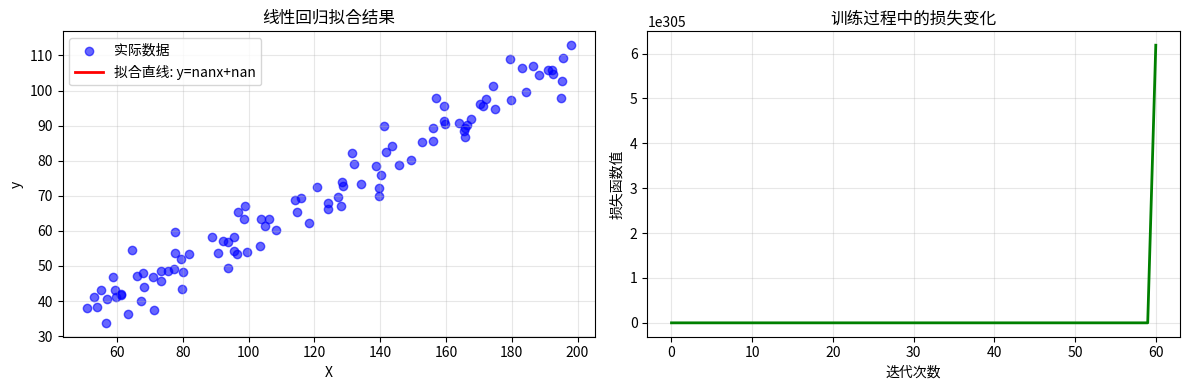

This chart was generated by the following Python code:
# 机器学习算法教程 - 线性回归
# Linear Regression: 代码实现 + 原理解释

import random
import math

# 尝试导入numpy，如果没有就使用纯Python实现
try:
    import numpy as np
    HAS_NUMPY = True
except ImportError:
    HAS_NUMPY = False
    print("警告：numpy未安装，使用纯Python实现（性能可能较慢）")
    print("建议运行：pip install numpy matplotlib 获得更好体验")

try:
    import matplotlib.pyplot as plt
    HAS_MATPLOTLIB = True
except ImportError:
    HAS_MATPLOTLIB = False

def linear_regression_theory():
    """
    线性回归原理解释
    
    线性回归是最基础的机器学习算法，用于预测连续值。
    
    核心思想：
    - 假设目标变量y与特征x之间存在线性关系
    - 通过一条直线来拟合数据点
    - 目标是找到最佳的直线参数（斜率和截距）
    
    数学公式：
    y = w * x + b
    其中：w是权重(斜率)，b是偏置(截距)
    
    损失函数(均方误差MSE)：
    Loss = (1/n) * Σ(y_predicted - y_actual)²
    
    优化方法：
    1. 梯度下降法 - 迭代优化
    2. 正规方程法 - 直接计算最优解
    """
    print("=== 线性回归算法原理 ===")
    print("目标：找到最佳直线 y = w*x + b 来拟合数据")
    print("方法：最小化预测值与真实值之间的均方误差")
    print("应用：房价预测、股价预测、销售预测等")
    print()

class LinearRegression:
    """
    线性回归算法实现
    使用梯度下降法优化参数
    """
    
    def __init__(self, learning_rate=0.01, max_iterations=1000):
        """
        初始化参数
        learning_rate: 学习率，控制每次参数更新的步长
        max_iterations: 最大迭代次数
        """
        self.learning_rate = learning_rate
        self.max_iterations = max_iterations
        self.weight = 0  # 权重w
        self.bias = 0    # 偏置b
        self.cost_history = []  # 记录损失函数值
        
    def fit(self, X, y):
        """
        训练模型
        X: 输入特征 (n_samples,)
        y: 目标值 (n_samples,)
        """
        n_samples = len(X)
        
        print(f"开始训练：{n_samples}个样本，学习率={self.learning_rate}")
        
        # 梯度下降迭代
        for i in range(self.max_iterations):
            # 前向传播：计算预测值
            y_predicted = self.predict(X)
            
            # 计算损失函数(均方误差)
            cost = np.mean((y_predicted - y) ** 2)
            self.cost_history.append(cost)
            
            # 计算梯度
            dw = (2/n_samples) * np.sum((y_predicted - y) * X)  # 对w的偏导
            db = (2/n_samples) * np.sum(y_predicted - y)        # 对b的偏导
            
            # 更新参数
            self.weight -= self.learning_rate * dw
            self.bias -= self.learning_rate * db
            
            # 每100次迭代打印一次进度
            if i % 100 == 0:
                print(f"迭代 {i}: 损失={cost:.4f}, w={self.weight:.4f}, b={self.bias:.4f}")
        
        print(f"训练完成！最终参数: w={self.weight:.4f}, b={self.bias:.4f}")
        
    def predict(self, X):
        """
        预测函数
        返回预测值 y = w*x + b
        """
        return self.weight * X + self.bias
    
    def plot_results(self, X, y):
        """
        可视化结果（如果matplotlib可用）
        """
        try:
            plt.figure(figsize=(12, 4))
            
            # 子图1：数据点和拟合直线
            plt.subplot(1, 2, 1)
            plt.scatter(X, y, color='blue', alpha=0.6, label='实际数据')
            
            # 绘制拟合直线
            x_line = np.linspace(min(X), max(X), 100)
            y_line = self.predict(x_line)
            plt.plot(x_line, y_line, color='red', linewidth=2, label=f'拟合直线: y={self.weight:.2f}x+{self.bias:.2f}')
            
            plt.xlabel('X')
            plt.ylabel('y')
            plt.title('线性回归拟合结果')
            plt.legend()
            plt.grid(True, alpha=0.3)
            
            # 子图2：损失函数下降曲线
            plt.subplot(1, 2, 2)
            plt.plot(self.cost_history, color='green', linewidth=2)
            plt.xlabel('迭代次数')
            plt.ylabel('损失函数值')
            plt.title('训练过程中的损失变化')
            plt.grid(True, alpha=0.3)
            
            plt.tight_layout()
            plt.show()
            
        except ImportError:
            print("matplotlib未安装，无法显示图表")
            print("可以运行: pip install matplotlib 来安装")

def generate_sample_data():
    """
    生成示例数据：房屋面积 vs 价格
    """
    print("生成示例数据：房屋面积(平方米) -> 价格(万元)")
    
    # 设置随机种子以获得可重现的结果
    np.random.seed(42)
    
    # 生成100个房屋面积数据点 (50-200平方米)
    areas = np.random.uniform(50, 200, 100)
    
    # 真实关系：价格 = 0.5 * 面积 + 噪声
    true_slope = 0.5
    true_intercept = 10
    noise = np.random.normal(0, 5, 100)  # 添加噪声
    
    prices = true_slope * areas + true_intercept + noise
    
    print(f"真实关系：价格 = {true_slope} * 面积 + {true_intercept} + 噪声")
    print(f"数据范围：面积 {areas.min():.0f}-{areas.max():.0f}平方米，价格 {prices.min():.1f}-{prices.max():.1f}万元")
    
    return areas, prices

def demonstrate_overfitting_underfitting():
    """
    演示过拟合和欠拟合概念
    """
    print("\n=== 过拟合与欠拟合演示 ===")
    
    # 生成训练数据
    X_train, y_train = generate_sample_data()
    
    # 三种不同学习率的模型
    models = {
        "学习率过高(可能不收敛)": LinearRegression(learning_rate=0.1, max_iterations=100),
        "学习率适中": LinearRegression(learning_rate=0.01, max_iterations=1000),
        "学习率过低(收敛缓慢)": LinearRegression(learning_rate=0.001, max_iterations=1000)
    }
    
    for name, model in models.items():
        print(f"\n--- {name} ---")
        model.fit(X_train, y_train)
        
        # 计算最终损失
        final_cost = model.cost_history[-1] if model.cost_history else float('inf')
        print(f"最终损失: {final_cost:.4f}")

def practical_example():
    """
    实际应用示例：房价预测
    """
    print("\n=== 实际应用：房价预测系统 ===")
    
    # 生成训练数据
    X_train, y_train = generate_sample_data()
    
    # 训练模型
    model = LinearRegression(learning_rate=0.01, max_iterations=1000)
    model.fit(X_train, y_train)
    
    # 预测新房价
    test_areas = [75, 100, 150, 180]
    print(f"\n预测结果（基于训练的模型）：")
    print(f"模型公式：价格 = {model.weight:.3f} * 面积 + {model.bias:.3f}")
    
    for area in test_areas:
        predicted_price = model.predict(area)
        print(f"{area}平方米的房子 -> 预测价格: {predicted_price:.1f}万元")
    
    # 模型评估
    train_predictions = model.predict(X_train)
    mse = np.mean((train_predictions - y_train) ** 2)
    rmse = np.sqrt(mse)
    
    print(f"\n模型性能评估：")
    print(f"均方误差(MSE): {mse:.2f}")
    print(f"均方根误差(RMSE): {rmse:.2f} 万元")
    
    # 可视化结果
    model.plot_results(X_train, y_train)

def mathematical_insights():
    """
    数学原理深入解释
    """
    print("\n=== 数学原理深入 ===")
    
    print("1. 梯度下降算法原理：")
    print("   - 目标：最小化损失函数 J(w,b) = (1/2m)Σ(hw,b(x^i) - y^i)²")
    print("   - 方法：沿着梯度的反方向更新参数")
    print("   - 更新公式：")
    print("     w := w - α * ∂J/∂w")
    print("     b := b - α * ∂J/∂b")
    print("   - α是学习率，控制每次更新的步长")
    
    print("\n2. 为什么使用均方误差？")
    print("   - 可微分：便于计算梯度")
    print("   - 凸函数：保证全局最优解")
    print("   - 对大误差惩罚更重")
    
    print("\n3. 学习率的选择：")
    print("   - 过大：可能跳过最优点，不收敛")
    print("   - 过小：收敛缓慢，需要更多迭代")
    print("   - 经验值：通常在0.001-0.1之间")

if __name__ == "__main__":
    # 运行完整的线性回归教程
    linear_regression_theory()
    practical_example()
    demonstrate_overfitting_underfitting()
    mathematical_insights()
    
    print("\n=== 总结 ===")
    print("线性回归是机器学习的基础，掌握了它你就理解了：")
    print("• 监督学习的基本流程")
    print("• 损失函数的概念")
    print("• 梯度下降优化算法")
    print("• 过拟合和欠拟合问题")
    print("• 模型评估方法")
    print("\n下一步：学习逻辑回归，了解分类问题的解决方法！")